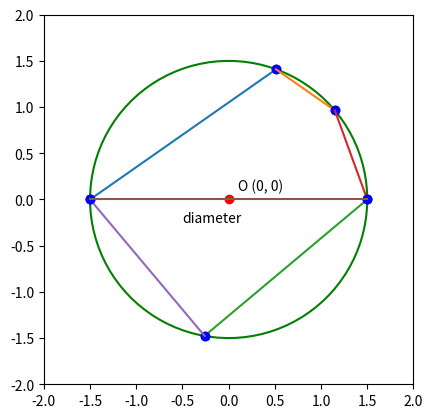

Here is the Python script that generated this plot:
import matplotlib.pyplot as plt
import numpy as np
from numpy import sin, cos, pi,linspace
#draw point at orgin
plt.plot(0,0, color = 'red', marker = 'o')
plt.gca().annotate('O (0, 0)', xy=(0 + 0.1, 0 + 0.1), xycoords='data', fontsize=10)
#draw a circle
angles = linspace(0 * pi, 2 * pi, 100 )
r = 1.5
xs = r * cos(angles)
ys = r * sin(angles)
plt.plot(xs, ys, color = 'green')
#draw daimeter
plt.plot(0.513,1.409, marker = 'o', color = 'blue')
plt.plot(-1.5, 0, marker = 'o', color = 'blue')
plt.plot([0.513,-1.5], [1.409, 0])


plt.plot(0.513,1.409, marker = 'o', color = 'blue')
plt.plot(1.14906,0.964, marker = 'o', color = 'blue')
plt.plot( [0.513,1.14906],[1.409,0.964])

plt.plot(-0.2602,-1.476, marker = 'o', color = 'blue')
plt.plot(1.5, 0, marker = 'o', color = 'blue')
plt.plot([-0.2602,1.5], [-1.476, 0])

plt.plot(1.5,0, marker = 'o', color = 'blue')
plt.plot(1.14906,0.964, marker = 'o', color = 'blue')
plt.plot( [1.5,1.14906],[0,0.964])

plt.plot(-0.2602,-1.476, marker = 'o', color = 'blue')
plt.plot(-1.5, 0, marker = 'o', color = 'blue')
plt.plot([-0.2602,-1.5], [-1.476, 0])

plt.plot(-1.5,0, marker = 'o', color = 'blue')
plt.plot(1.5, 0, marker = 'o', color = 'blue')
plt.plot([-1.5,1.5], [0, 0])

plt.gca().annotate( 'diameter', xy=(-0.5, -0.25), xycoords='data', fontsize=10)
plt.xlim(-2, 2)
plt.ylim(-2, 2)
plt.gca().set_aspect('equal')
plt.show()
